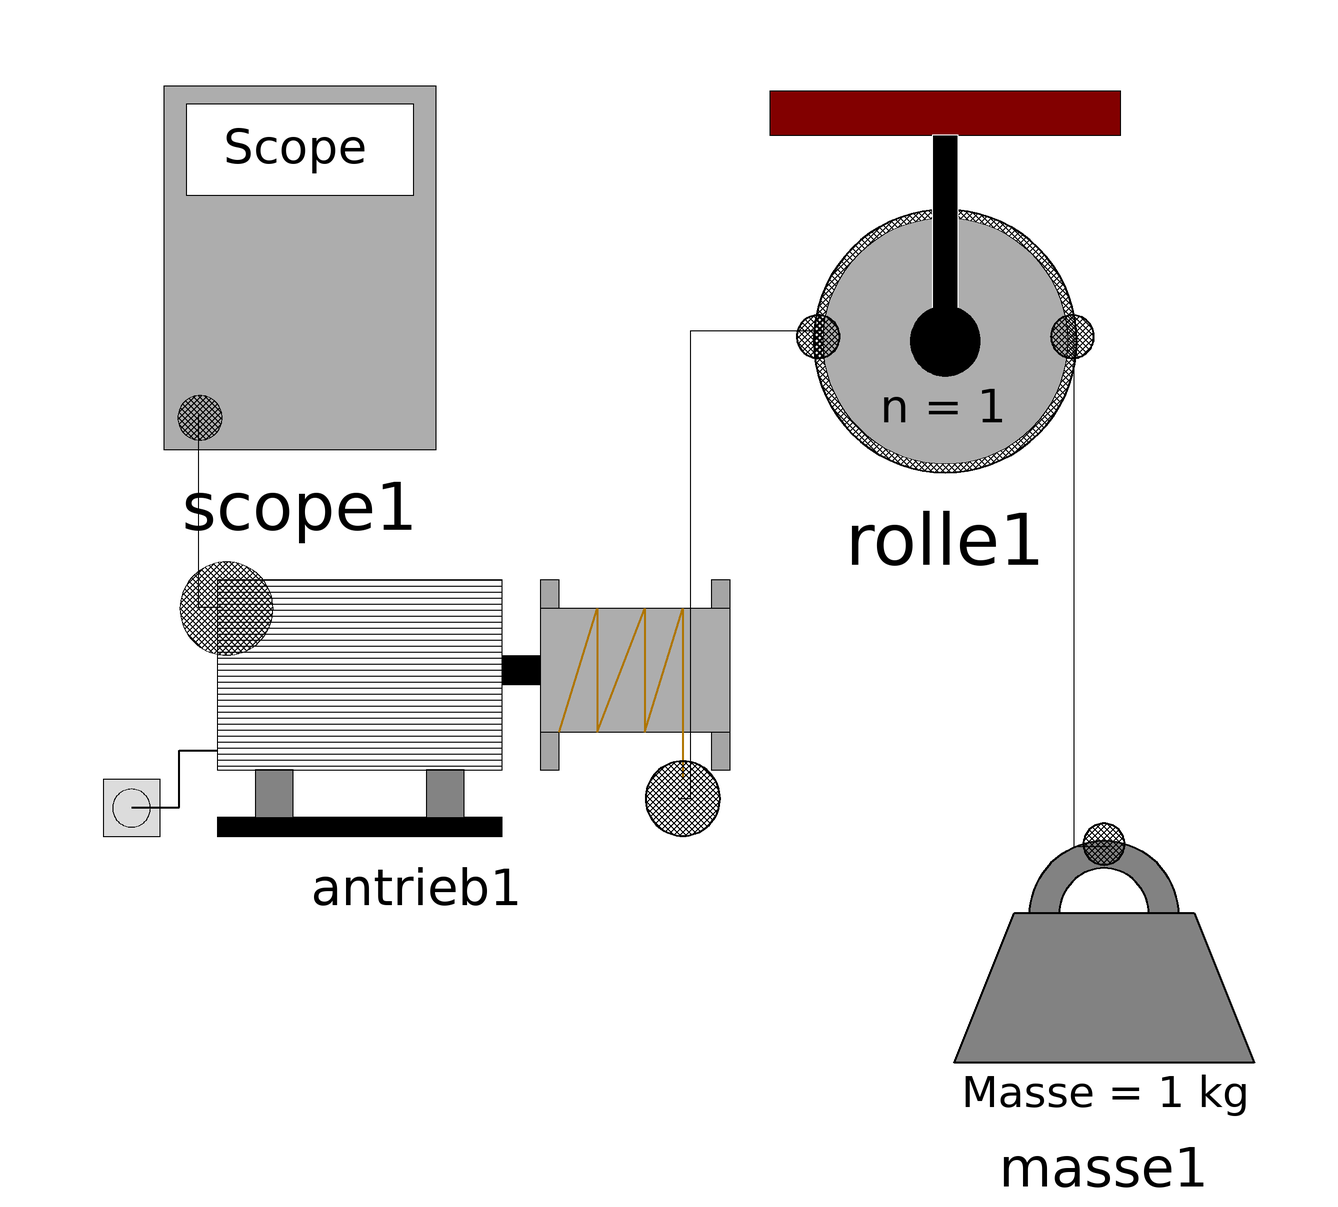

This picture is the connection diagram that the Modelica source below describes through its graphical annotations.

model Test_Rolle
    Flaschenzug_Gruppe6.Flaschenzug_Komponenten.Masse masse1 annotation(
        Placement(visible = true, transformation(origin = {69, -63}, extent = {{-25, -25}, {25, 25}}, rotation = 0)));
  Flaschenzug_Gruppe6.Flaschenzug_Komponenten.Antrieb.Antrieb antrieb1 annotation(
        Placement(visible = true, transformation(origin = {-45.558, -18.0688}, extent = {{-55.442, -23.7609}, {55.442, 22.9688}}, rotation = 0)));
  Flaschenzug_Gruppe6.Flaschenzug_Komponenten.Scope scope1 annotation(
        Placement(visible = true, transformation(origin = {-65, 54.5738}, extent = {{-23.1, -30.6738}, {23.1, 30.6738}}, rotation = 0)));
  Flaschenzug_Gruppe6.Flaschenzug_Komponenten.Anschlussarten.Rolle rolle1 annotation(
        Placement(visible = true, transformation(origin = {42.5556, 51.8824}, extent = {{-31.0556, -32.8824}, {31.0556, 32.8824}}, rotation = 0)));
    equation
      connect(scope1.scopePort1, antrieb1.scopePort1) annotation(
        Line(points = {{-82, 30}, {-82, -2}, {-78, -2}}));
      connect(masse1.seilConnect1, rolle1.seilConnect2) annotation(
        Line(points = {{70, -42}, {64, -42}, {64, 44}, {64, 44}}));
      connect(rolle1.seilConnect1, antrieb1.seilConnect1) annotation(
        Line(points = {{22, 44}, {0, 44}, {0, -34}, {-2, -34}}));
      annotation(
        Icon(graphics = {Ellipse(fillColor = {85, 255, 255}, fillPattern = FillPattern.HorizontalCylinder, extent = {{-98, 98}, {98, -98}}, endAngle = 360)}, coordinateSystem(initialScale = 0.1)));
    end Test_Rolle;